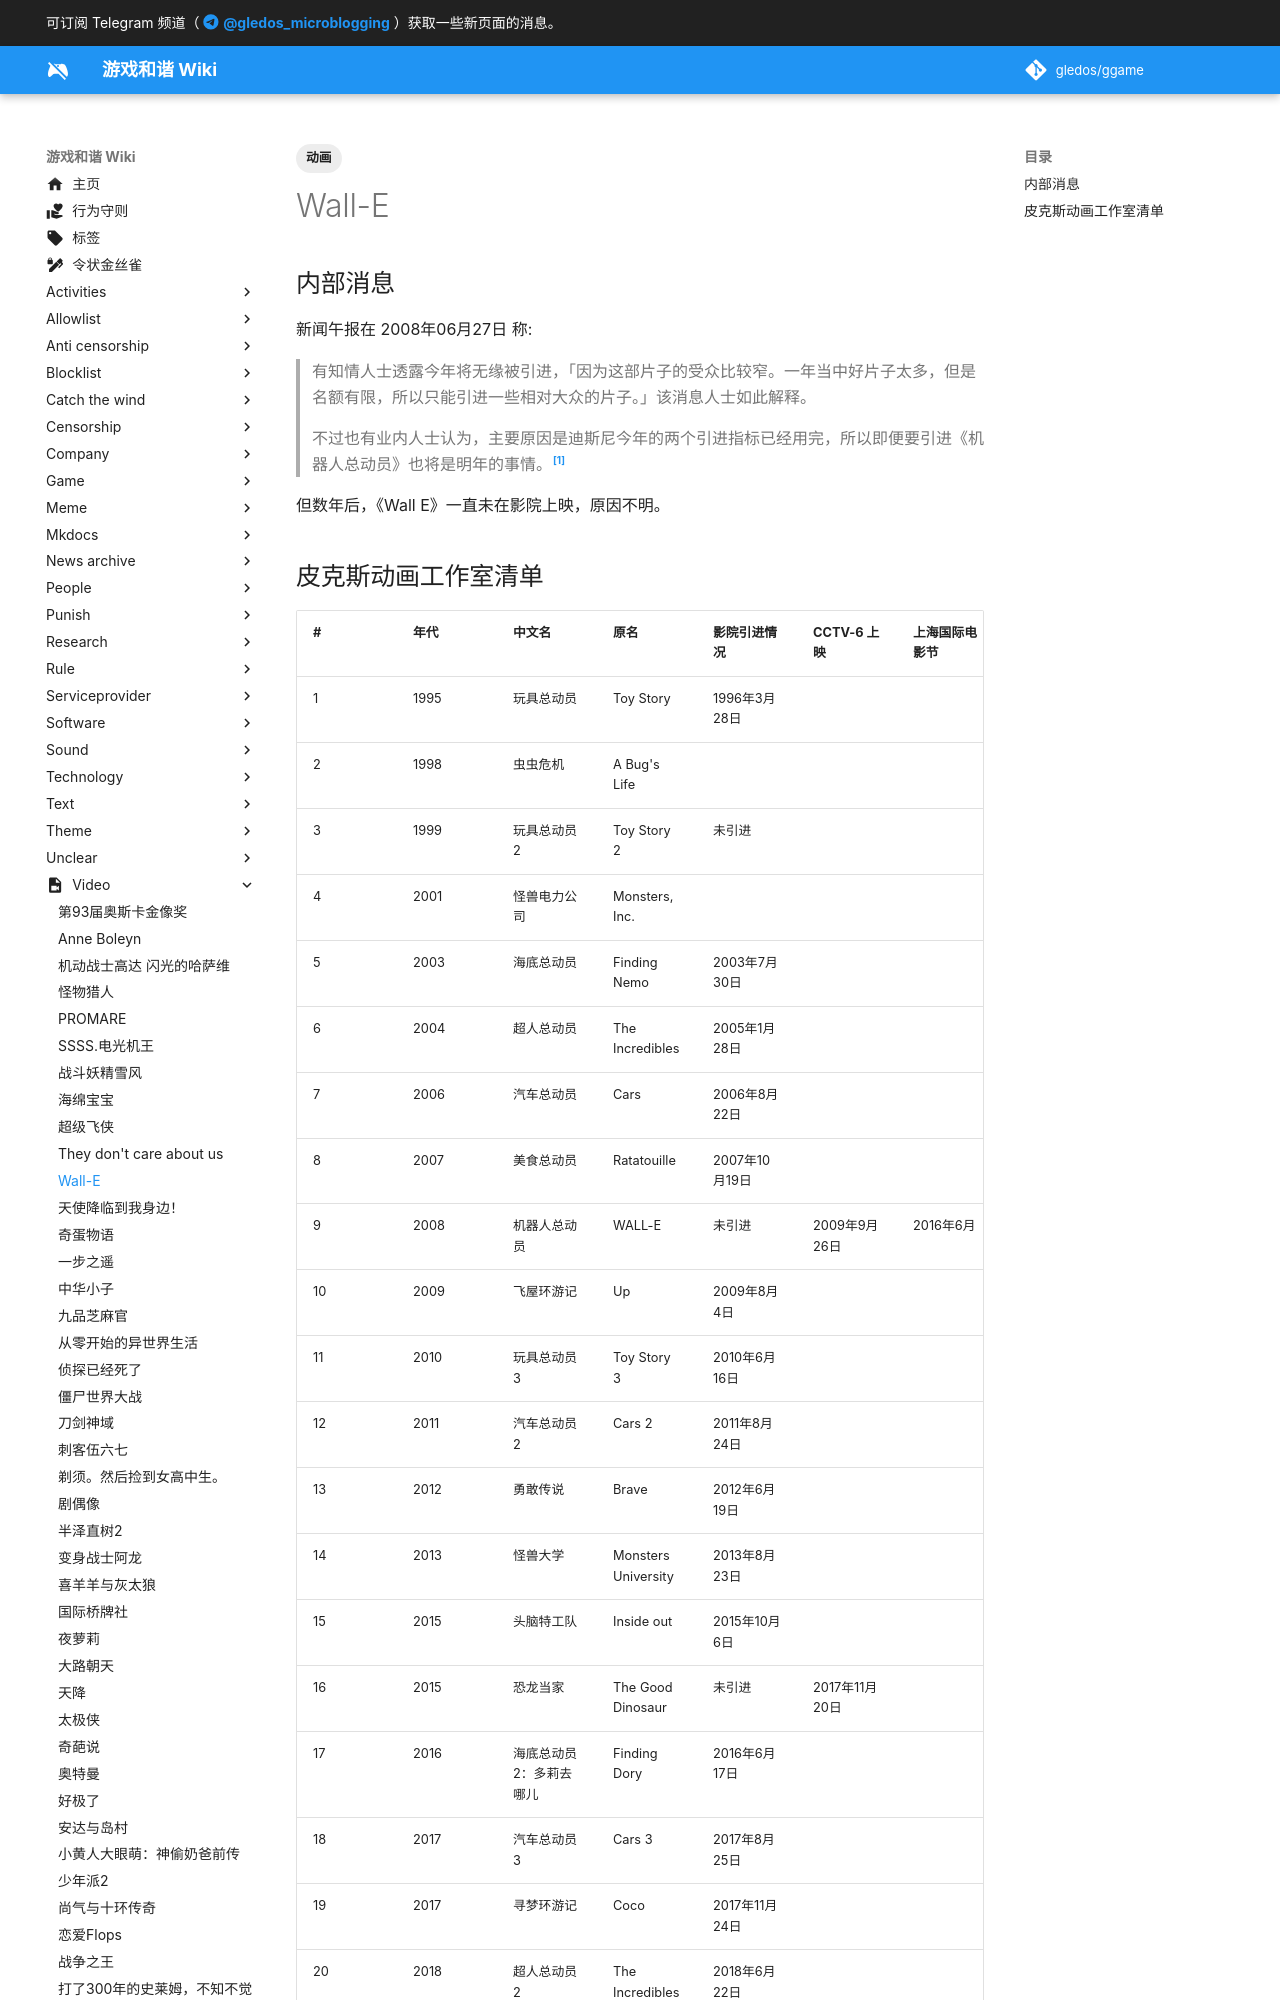

repository: gledos/ggame · page: video/Wall-E.html · generator: mkdocs

---
title: Wall-E
description:
published: true
date: "2022-06-27T09:19:04"
tags:
- 动画
editor: markdown
dateCreated: "2021-11-16T11:23:26"
---

## 内部消息

新闻午报在 2008年06月27日 称:

> 有知情人士透露今年将无缘被引进，「因为这部片子的受众比较窄。一年当中好片子太多，但是名额有限，所以只能引进一些相对大众的片子。」该消息人士如此解释。
>
> 不过也有业内人士认为，主要原因是迪斯尼今年的两个引进指标已经用完，所以即便要引进《机器人总动员》也将是明年的事情。[^1222]

[^1222]: 周昭, [《机器人总动员》无缘内地 《木乃伊》档期待定](https://web.archive.org/web/20210415034228/http://ent.sina.com.cn/m/f/2008-06-27/11222077753.shtml), 新浪网.

但数年后，《Wall E》一直未在影院上映，原因不明。
